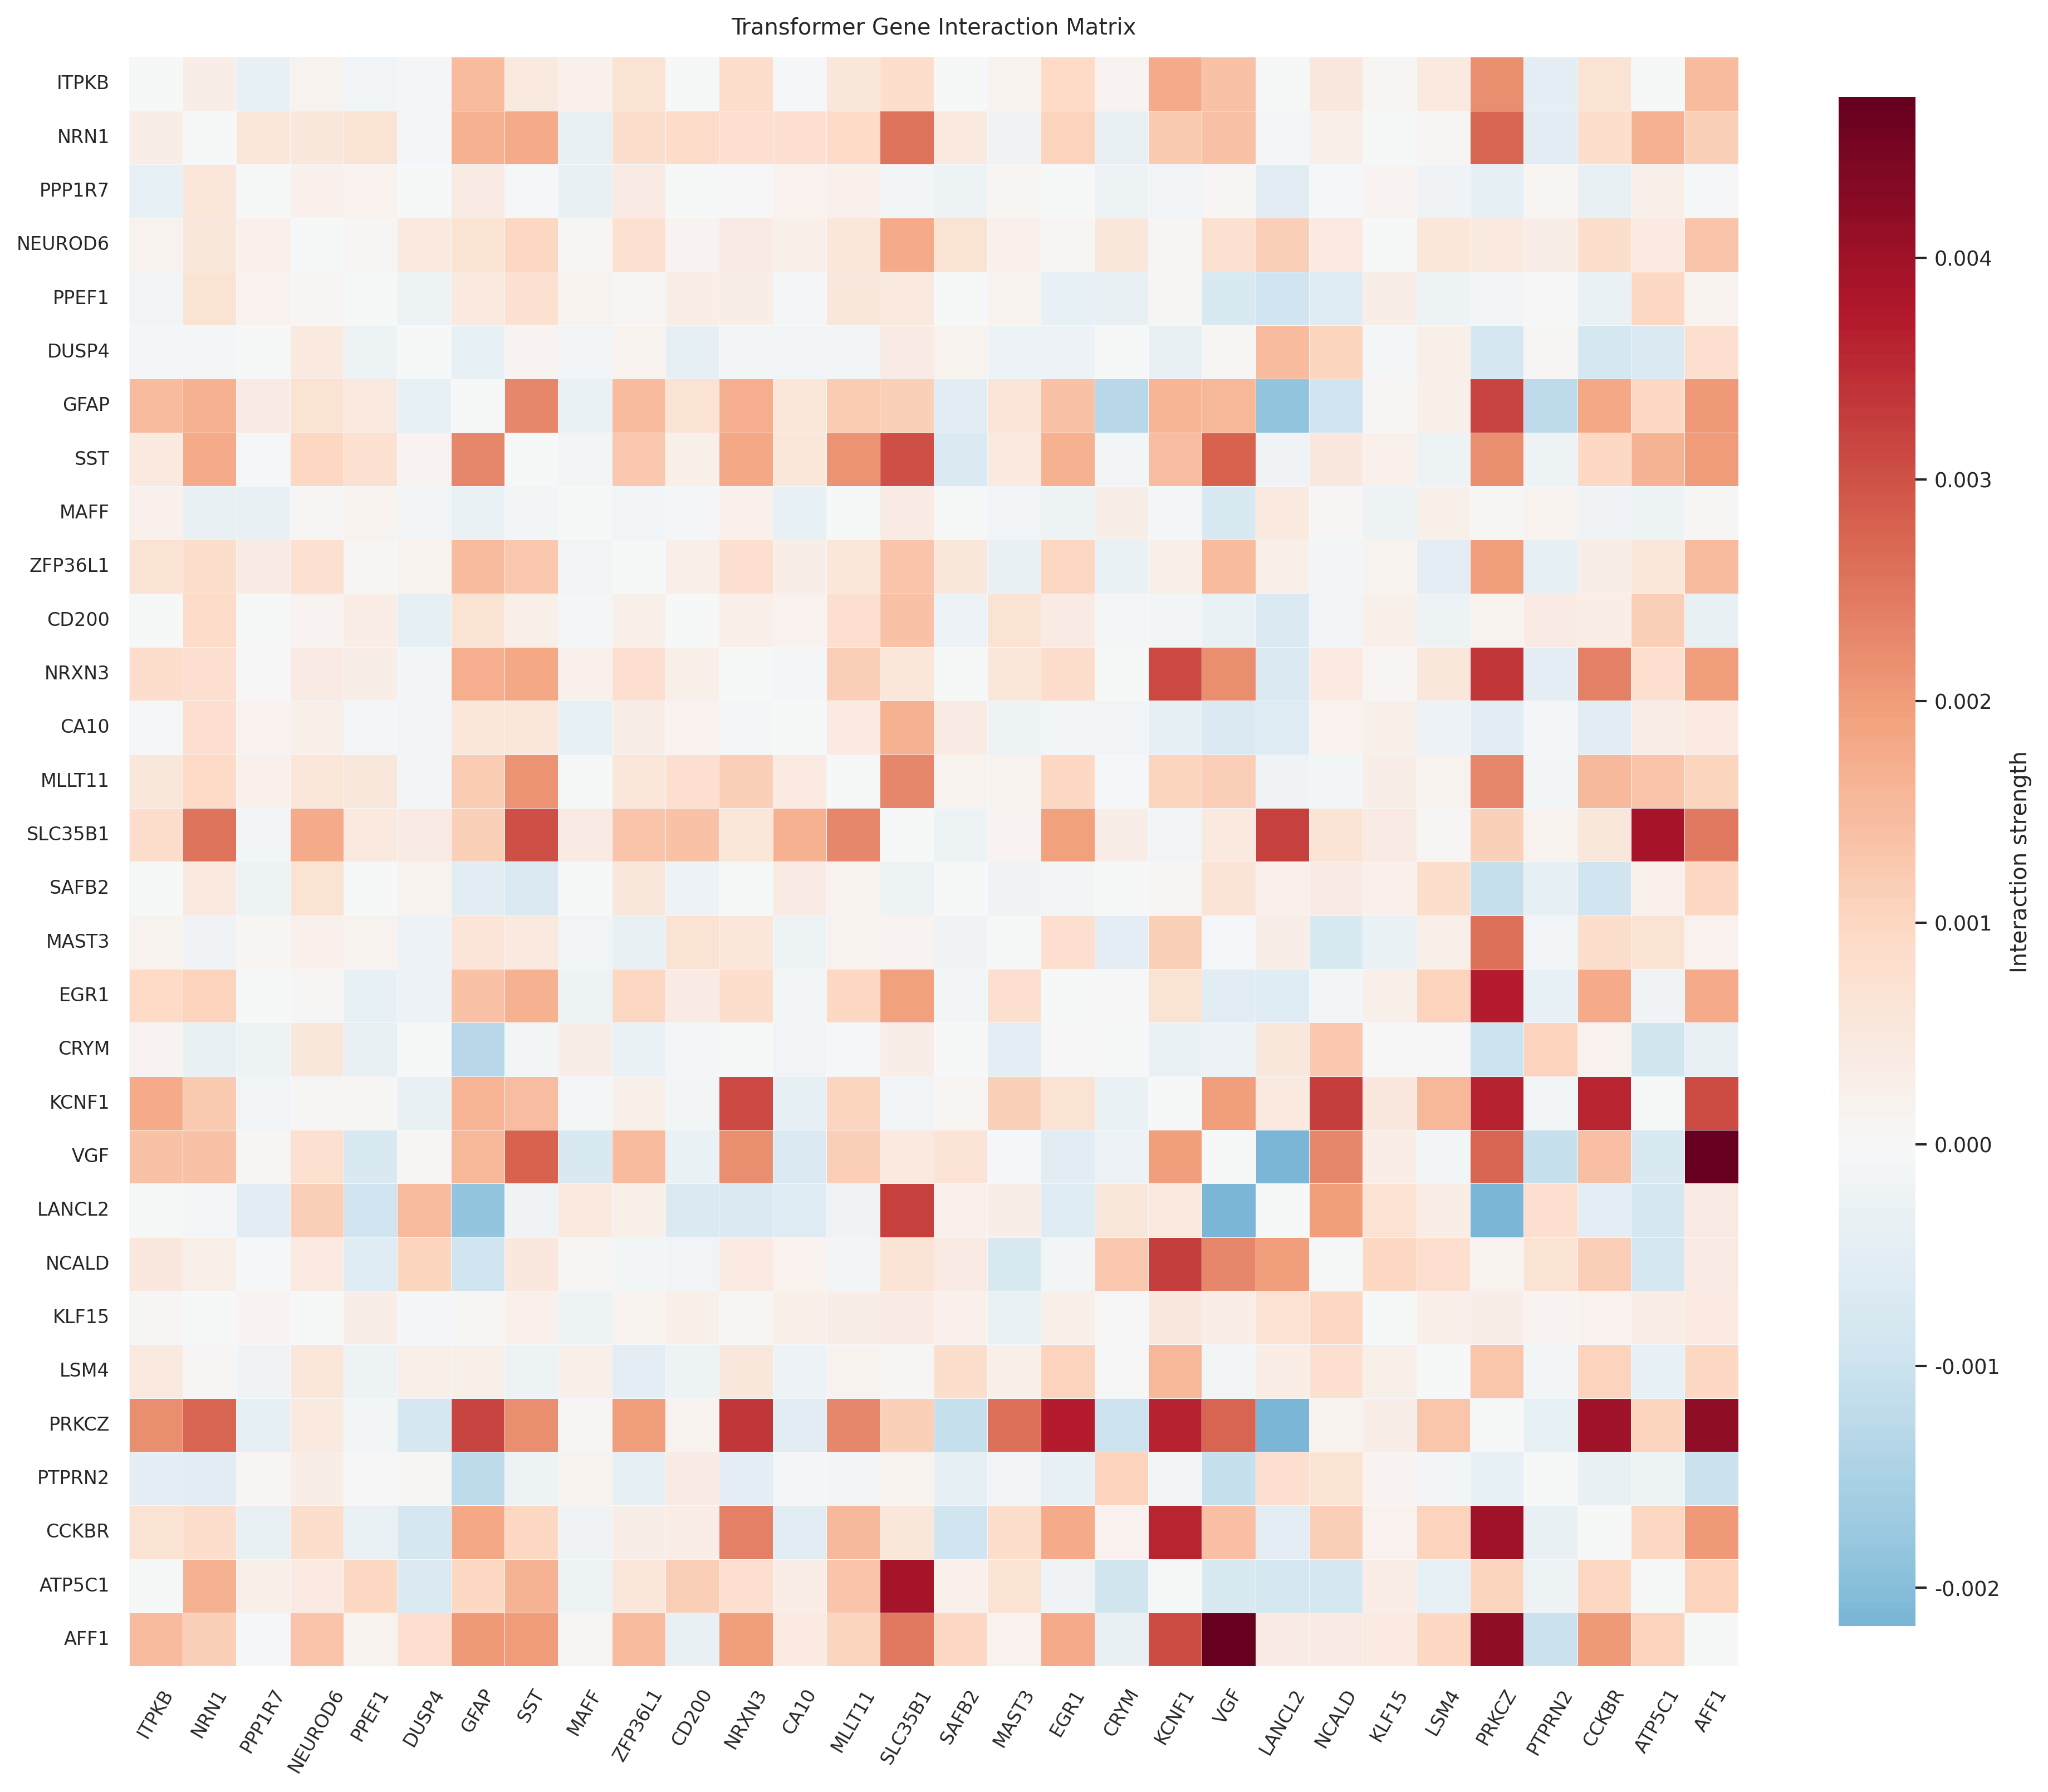

The file beside this chart, header and first rows:
, ITPKB, NRN1, PPP1R7, NEUROD6, PPEF1, DUSP4, GFAP, SST, MAFF, ZFP36L1, CD200, NRXN3, CA10, MLLT11, SLC35B1, SAFB2, MAST3, EGR1, CRYM, KCNF1, VGF, LANCL2, NCALD
ITPKB, 0.0, 0.0003143, -0.0003748, 0.0001529, -0.0001604, -9.303928818553669e-05, 0.001506, 0.0004411, 0.0002426, 0.0007017, -3.2000942155717936e-05, 0.0008615, -5.714050494134461e-05, 0.0005424, 0.0008709, -1.1296174488960656e-05, 0.000164, 0.0009264, 0.0001193, 0.001768, 0.001384, -3.8774963468313044e-05, 0.0005147
NRN1, 0.0003143, 0.0, 0.0005521, 0.0005279, 0.0006765, -9.269516449421627e-05, 0.001657, 0.001789, -0.0003524, 0.0008248, 0.000912, 0.0008069, 0.000787, 0.000931, 0.002563, 0.0004819, -0.0001828, 0.001082, -0.0003343, 0.001231, 0.001384, -7.543992251157782e-05, 0.0003047
PPP1R7, -0.0003748, 0.0005521, 0.0, 0.0002339, 0.0002223, 7.039168849589175e-07, 0.0003774, -5.099892150610755e-05, -0.0003526, 0.0004063, 4.422361962497321e-06, 2.596883568912675e-05, 0.0002035, 0.0002333, -0.0001302, -0.0002121, 0.0001081, -4.145766142755764e-05, -0.0002122, -0.000172, 6.627121474593947e-05, -0.0005267, -6.432537920773038e-05
NEUROD6, 0.0001529, 0.0005279, 0.0002339, 0.0, 8.361914660781617e-05, 0.0004928, 0.0007033, 0.00103, 7.13946763426065e-05, 0.0007588, 0.0001206, 0.0003668, 0.000289, 0.0005508, 0.001806, 0.0007005, 0.0002303, 8.15840205177663e-05, 0.0005281, 5.553315859287925e-05, 0.0007528, 0.001163, 0.0004241
PPEF1, -0.0001604, 0.0006765, 0.0002223, 8.361914660781617e-05, 0.0, -0.0002501, 0.0004856, 0.0007457, 0.0001848, 5.23161375895146e-05, 0.0003429, 0.0003156, -9.798847604542988e-05, 0.0005431, 0.000464, -4.2687985114753246e-05, 0.0001821, -0.0003929, -0.0003364, 6.624285597354139e-05, -0.0007442, -0.0009279, -0.0005822
DUSP4, -9.303928818553669e-05, -9.269516449421627e-05, 7.039168849589175e-07, 0.0004928, -0.0002501, 0.0, -0.0003696, 0.0001209, -0.0001713, 0.0001916, -0.0004071, -0.0001076, -0.0001686, -0.0001032, 0.0004019, 0.0001924, -0.0002749, -0.0002698, -2.4009030312299295e-06, -0.0003442, 7.667073514312783e-05, 0.001501, 0.001059
GFAP, 0.001506, 0.001657, 0.0003774, 0.0007033, 0.0004856, -0.0003696, 0.0, 0.002312, -0.000289, 0.001484, 0.0006623, 0.001718, 0.0005919, 0.00121, 0.001128, -0.0005314, 0.0006047, 0.001403, -0.001308, 0.001624, 0.001547, -0.001836, -0.0009419
SST, 0.0004411, 0.001789, -5.099892150610755e-05, 0.00103, 0.0007457, 0.0001209, 0.002312, 0.0, -0.000146, 0.001292, 0.0002865, 0.001816, 0.0005808, 0.002113, 0.00303, -0.0006754, 0.0004663, 0.001671, -0.00014, 0.001455, 0.002787, -0.0002056, 0.0005068
MAFF, 0.0002426, -0.0003524, -0.0003526, 7.13946763426065e-05, 0.0001848, -0.0001713, -0.000289, -0.000146, 0.0, -0.0001725, -7.599624805152425e-05, 0.0002285, -0.0003899, -3.1261262483894305e-05, 0.0004123, -1.5092850662767627e-05, -0.0001605, -0.0002341, 0.0003098, -8.243606425821764e-05, -0.0007459, 0.0004635, 3.6373338662087874e-05
ZFP36L1, 0.0007017, 0.0008248, 0.0004063, 0.0007588, 5.23161375895146e-05, 0.0001916, 0.001484, 0.001292, -0.0001725, 0.0, 0.0002924, 0.0008029, 0.0003277, 0.0005598, 0.00133, 0.0005301, -0.0003653, 0.001019, -0.0002975, 0.0002872, 0.001475, 0.0002845, -0.0001325
CD200, -3.2000942155717936e-05, 0.000912, 4.422361962497321e-06, 0.0001206, 0.0003429, -0.0004071, 0.0006623, 0.0002865, -7.599624805152425e-05, 0.0002924, 0.0, 0.0002714, 0.0002122, 0.0007905, 0.001392, -0.0002741, 0.0006568, 0.0003727, -9.025742765516047e-05, -0.0001039, -0.0003102, -0.0006672, -0.00017
NRXN3, 0.0008615, 0.0008069, 2.596883568912675e-05, 0.0003668, 0.0003156, -0.0001076, 0.001718, 0.001816, 0.0002285, 0.0008029, 0.0002714, 0.0, -8.200251031666985e-05, 0.001159, 0.0005569, -1.8480257131159653e-05, 0.0005793, 0.0008462, -1.1877855286002159e-05, 0.003107, 0.002214, -0.0007099, 0.0004227
CA10, -5.714050494134461e-05, 0.000787, 0.0002035, 0.000289, -9.798847604542988e-05, -0.0001686, 0.0005919, 0.0005808, -0.0003899, 0.0003277, 0.0002122, -8.200251031666985e-05, 0.0, 0.0004154, 0.00169, 0.0003956, -0.0002567, -0.0001441, -0.0001703, -0.0004249, -0.0006686, -0.0005951, 0.0002212
MLLT11, 0.0005424, 0.000931, 0.0002333, 0.0005508, 0.0005431, -0.0001032, 0.00121, 0.002113, -3.1261262483894305e-05, 0.0005598, 0.0007905, 0.001159, 0.0004154, 0.0, 0.002321, 0.0001751, 0.0001868, 0.0009938, -6.286541465669836e-05, 0.001056, 0.001172, -0.0001965, -0.0001143
SLC35B1, 0.0008709, 0.002563, -0.0001302, 0.001806, 0.000464, 0.0004019, 0.001128, 0.00303, 0.0004123, 0.00133, 0.001392, 0.0005569, 0.00169, 0.002321, 0.0, -0.0002181, 0.0001226, 0.001938, 0.0003115, -0.0001794, 0.0004691, 0.003222, 0.0006354
SAFB2, -1.1296174488960656e-05, 0.0004819, -0.0002121, 0.0007005, -4.2687985114753246e-05, 0.0001924, -0.0005314, -0.0006754, -1.5092850662767627e-05, 0.0005301, -0.0002741, -1.8480257131159653e-05, 0.0003956, 0.0001751, -0.0002181, 0.0, -0.0001922, -0.0001143, -1.4480878598988143e-05, 0.0001007, 0.0006345, 0.00024, 0.0004003
MAST3, 0.000164, -0.0001828, 0.0001081, 0.0002303, 0.0001821, -0.0002749, 0.0006047, 0.0004663, -0.0001605, -0.0003653, 0.0006568, 0.0005793, -0.0002567, 0.0001868, 0.0001226, -0.0001922, 0.0, 0.0007951, -0.0004948, 0.001117, -5.7712080888450146e-05, 0.0003133, -0.000747
EGR1, 0.0009264, 0.001082, -4.145766142755764e-05, 8.15840205177663e-05, -0.0003929, -0.0002698, 0.001403, 0.001671, -0.0002341, 0.001019, 0.0003727, 0.0008462, -0.0001441, 0.0009938, 0.001938, -0.0001143, 0.0007951, 0.0, 1.3282801955938166e-05, 0.0006749, -0.0005233, -0.0005613, -0.0001206
CRYM, 0.0001193, -0.0003343, -0.0002122, 0.0005281, -0.0003364, -2.4009030312299295e-06, -0.001308, -0.00014, 0.0003098, -0.0002975, -9.025742765516047e-05, -1.1877855286002159e-05, -0.0001703, -6.286541465669836e-05, 0.0003115, -1.4480878598988143e-05, -0.0004948, 1.3282801955938166e-05, 0.0, -0.0003089, -0.0002869, 0.0005353, 0.001268
KCNF1, 0.001768, 0.001231, -0.000172, 5.553315859287925e-05, 6.624285597354139e-05, -0.0003442, 0.001624, 0.001455, -8.243606425821764e-05, 0.0002872, -0.0001039, 0.003107, -0.0004249, 0.001056, -0.0001794, 0.0001007, 0.001117, 0.0006749, -0.0003089, 0.0, 0.001968, 0.0004439, 0.003243
VGF, 0.001384, 0.001384, 6.627121474593947e-05, 0.0007528, -0.0007442, 7.667073514312783e-05, 0.001547, 0.002787, -0.0007459, 0.001475, -0.0003102, 0.002214, -0.0006686, 0.001172, 0.0004691, 0.0006345, -5.7712080888450146e-05, -0.0005233, -0.0002869, 0.001968, 0.0, -0.002173, 0.002279
LANCL2, -3.8774963468313044e-05, -7.543992251157782e-05, -0.0005267, 0.001163, -0.0009279, 0.001501, -0.001836, -0.0002056, 0.0004635, 0.0002845, -0.0006672, -0.0007099, -0.0005951, -0.0001965, 0.003222, 0.00024, 0.0003133, -0.0005613, 0.0005353, 0.0004439, -0.002173, 0.0, 0.001967
NCALD, 0.0005147, 0.0003047, -6.432537920773038e-05, 0.0004241, -0.0005822, 0.001059, -0.0009419, 0.0005068, 3.6373338662087874e-05, -0.0001325, -0.00017, 0.0004227, 0.0002212, -0.0001143, 0.0006354, 0.0004003, -0.000747, -0.0001206, 0.001268, 0.003243, 0.002279, 0.001967, 0.0
KLF15, 6.868324708193558e-05, 1.9371509552001953e-07, 0.0001295, -3.0862912535667246e-05, 0.0003152, -8.464136626571404e-05, 6.191909778863192e-05, 0.0002276, -0.0002591, 0.0001524, 0.0002901, 0.0001064, 0.0002976, 0.000328, 0.0003623, 0.0002354, -0.0002882, 0.0002891, 2.2209016606211662e-05, 0.0004948, 0.0003385, 0.0007146, 0.0009934
LSM4, 0.0004835, 4.049406852573226e-05, -0.0002022, 0.0005733, -0.0002304, 0.0002837, 0.0002578, -0.0002193, 0.0002735, -0.0005016, -0.0002196, 0.0005399, -0.0002723, 0.0001635, 4.301129374653136e-05, 0.0008377, 0.0002915, 0.001068, 2.8296071104705377e-05, 0.001557, -0.0001051, 0.0003551, 0.000795
PRKCZ, 0.002202, 0.002742, -0.0004095, 0.0004532, -0.0001171, -0.0008025, 0.00318, 0.002217, 8.93647316843266e-05, 0.002, 0.0001624, 0.003366, -0.0005538, 0.002283, 0.001115, -0.001109, 0.002619, 0.003682, -0.0009947, 0.003637, 0.00274, -0.002169, 0.000156
PTPRN2, -0.0004628, -0.0005061, 0.000116, 0.0003321, 1.1261622421443636e-05, 8.508989121764916e-05, -0.001239, -0.0002591, 0.0001966, -0.0004479, 0.0003615, -0.0004704, -9.191001299768686e-05, -0.0001031, 0.0001701, -0.0004238, -0.0001769, -0.0003712, 0.001065, -0.0001126, -0.001092, 0.0007705, 0.0006948
CCKBR, 0.0006597, 0.0008956, -0.0003451, 0.000819, -0.0003035, -0.0008468, 0.001821, 0.0009759, -0.0001928, 0.0003251, 0.0003532, 0.002377, -0.0005248, 0.001532, 0.0005478, -0.0009239, 0.0008403, 0.001773, 0.000199, 0.00361, 0.001417, -0.000501, 0.001143
ATP5C1, 8.468749001623935e-07, 0.001673, 0.0002958, 0.0004193, 0.0009941, -0.0007044, 0.0009886, 0.001641, -0.0002562, 0.0005756, 0.001155, 0.0007681, 0.0003423, 0.001338, 0.003898, 0.0002458, 0.0006772, -0.0001985, -0.0008974, -9.815278463065798e-06, -0.000747, -0.0008468, -0.000821
AFF1, 0.001481, 0.001123, -5.546165630221367e-05, 0.001341, 0.0001709, 0.0007928, 0.002033, 0.00203, 6.729071028530563e-05, 0.001467, -0.0003645, 0.001989, 0.0004173, 0.001033, 0.002495, 0.000968, 0.000199, 0.001799, -0.0003644, 0.003058, 0.004725, 0.000376, 0.000382
